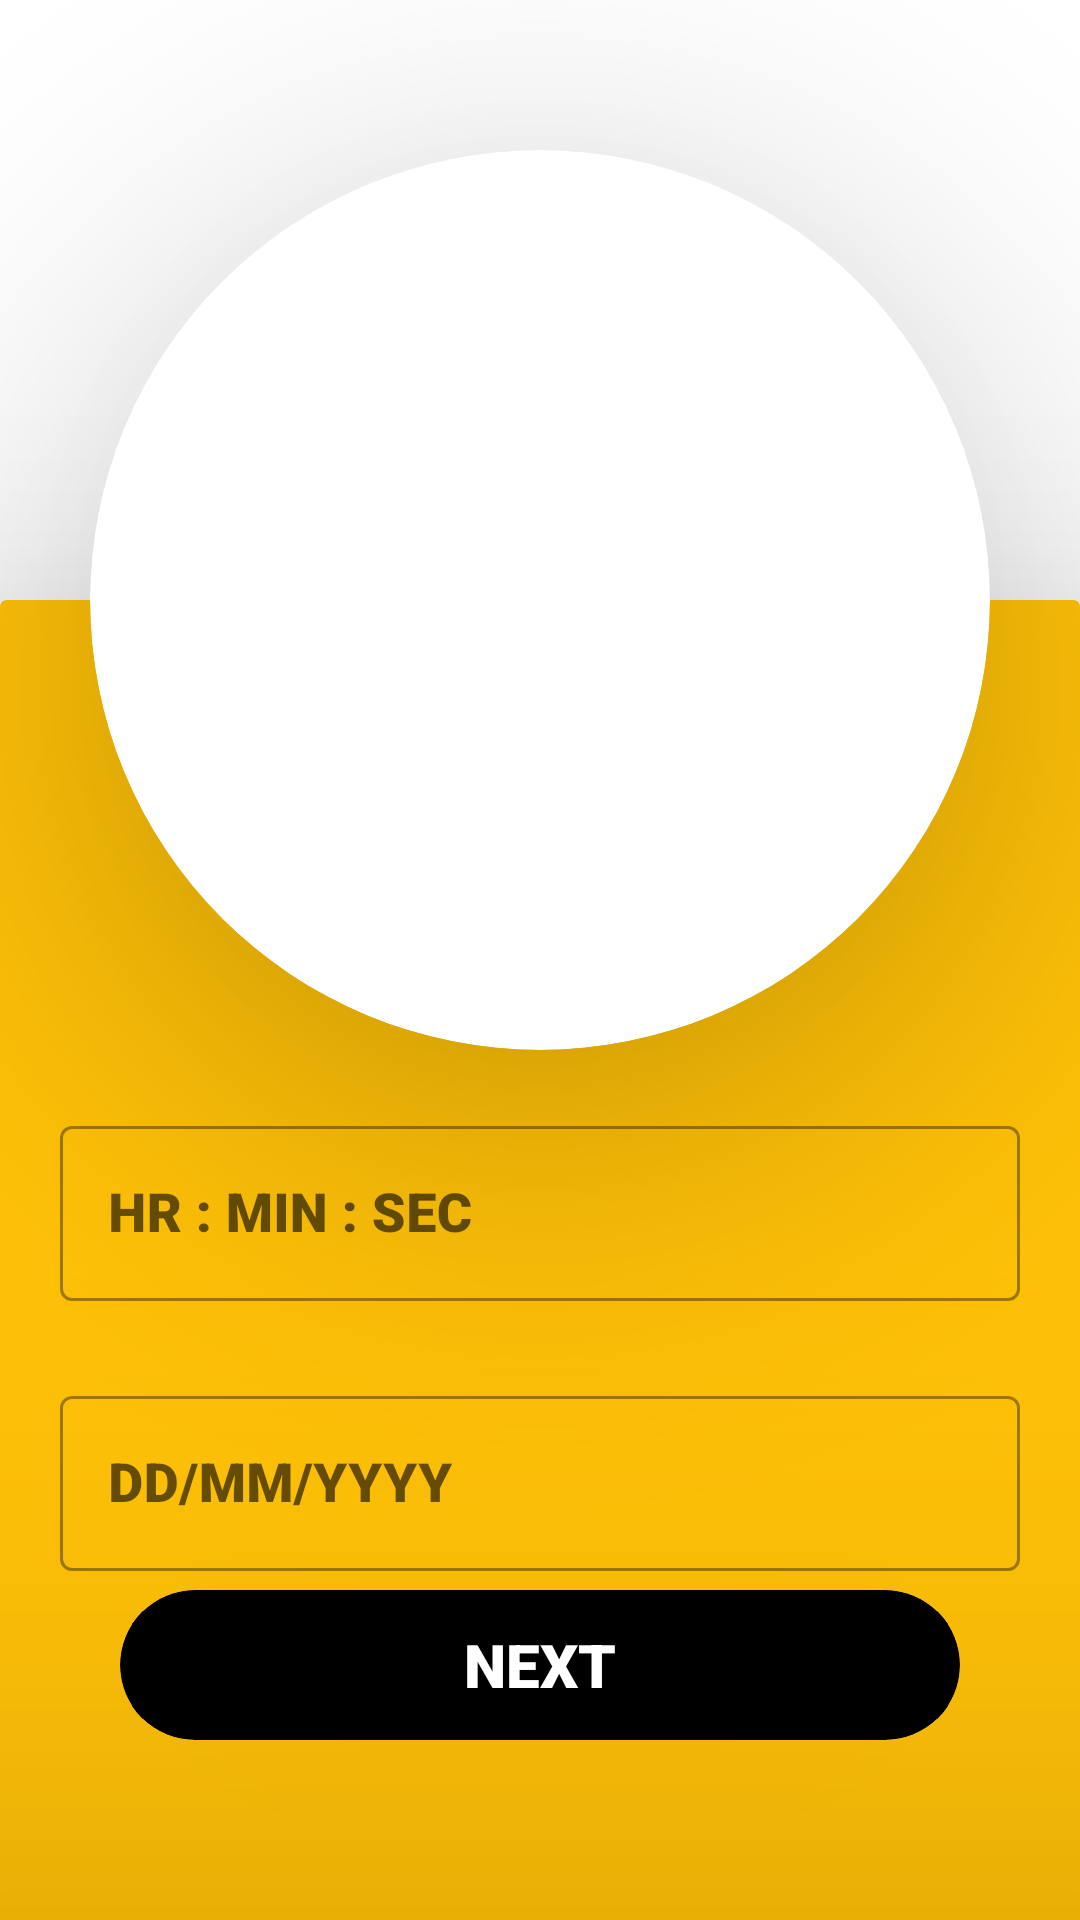

Here is an Android app screen rendered from its layout file. Give the layout XML and the strings, colors and styles it references.
<!-- AndroidManifest.xml: application theme Theme.CabBookingApp -->
<!-- res/layout/fragment_date_and_time.xml -->
<?xml version="1.0" encoding="utf-8"?>
<FrameLayout xmlns:android="http://schemas.android.com/apk/res/android"
    xmlns:tools="http://schemas.android.com/tools"
    android:layout_width="match_parent"
    android:layout_height="match_parent"
    xmlns:app="http://schemas.android.com/apk/res-auto"
    tools:context=".fragment_date_and_time">

    <androidx.constraintlayout.widget.ConstraintLayout
        android:layout_width="match_parent"
        android:layout_height="match_parent">
        <ImageView
            app:layout_constraintTop_toTopOf="parent"
            app:layout_constraintLeft_toLeftOf="parent"
            app:layout_constraintRight_toRightOf="parent"
            android:layout_width="match_parent"
            android:layout_height="400dp"
            android:src="@drawable/dt_bg"
            android:scaleType="centerCrop"/>

        <androidx.cardview.widget.CardView
            android:id="@+id/frame_cv_dtf"
            android:layout_width="300dp"
            android:layout_height="300dp"
            app:cardCornerRadius="150dp"
            app:cardElevation="60dp"
            app:layout_constraintTop_toTopOf="parent"
            app:layout_constraintLeft_toLeftOf="parent"
            app:layout_constraintRight_toRightOf="parent"
            android:layout_marginTop="50dp"
            android:padding="60dp">

        </androidx.cardview.widget.CardView>

        <androidx.cardview.widget.CardView
            android:foreground="@drawable/glass_effect"
            android:layout_width="match_parent"
            android:layout_height="1000dp"
            android:rotation="180"
            android:layout_marginTop="200dp"
            app:cardElevation="50dp"
            app:layout_constraintRight_toRightOf="parent"
            app:layout_constraintTop_toTopOf="parent"
            app:layout_constraintTop_toBottomOf="parent"
            app:layout_constraintLeft_toLeftOf="parent"
            app:cardBackgroundColor="#FFC107"/>
        <com.google.android.material.textfield.TextInputLayout
            android:elevation="60dp"
            app:layout_constraintTop_toBottomOf="@id/frame_cv_dtf"
            android:layout_width="match_parent"
            android:layout_height="70dp"

            android:id="@+id/time_etl_dtf"
            android:layout_margin="20dp"
            style="@style/Widget.MaterialComponents.TextInputLayout.OutlinedBox">
            <com.google.android.material.textfield.TextInputEditText
                android:layout_width="match_parent"
                android:layout_height="wrap_content"
                android:lineSpacingMultiplier="0.75"
                android:hint="HR : MIN : SEC"
                android:fontFamily="sans-serif-black"
                android:textSize="18sp"/>
        </com.google.android.material.textfield.TextInputLayout>
        <com.google.android.material.textfield.TextInputLayout
            android:elevation="60dp"
            app:layout_constraintTop_toBottomOf="@id/time_etl_dtf"
            android:layout_width="match_parent"
            android:layout_height="70dp"
            android:id="@+id/date_etl_dtf"
            android:layout_margin="20dp"
            style="@style/Widget.MaterialComponents.TextInputLayout.OutlinedBox">
            <com.google.android.material.textfield.TextInputEditText
                android:layout_width="match_parent"
                android:layout_height="wrap_content"
                android:lineSpacingMultiplier="0.75"
                android:hint="DD/MM/YYYY"
                android:fontFamily="sans-serif-black"
                android:textSize="18sp"/>
        </com.google.android.material.textfield.TextInputLayout>
        <androidx.cardview.widget.CardView
            android:layout_width="match_parent"
            android:layout_height="50dp"
            android:layout_marginHorizontal="40dp"
            app:layout_constraintBottom_toBottomOf="parent"
            android:layout_marginBottom="60dp"
            app:cardElevation="150dp"
            app:cardCornerRadius="25dp"
            app:cardBackgroundColor="@color/black">
            <Button
                android:id="@+id/date_to_category"
                android:backgroundTint="@color/black"
                android:layout_width="match_parent"
                android:layout_height="wrap_content"
                android:text="Next"
                android:textColor="@color/white"
                android:textSize="20sp"
                android:fontFamily="sans-serif-black"
                android:layout_gravity="center"/>
        </androidx.cardview.widget.CardView>

    </androidx.constraintlayout.widget.ConstraintLayout>


</FrameLayout>
<!-- resources referenced by this layout -->
<resources>
  <color name="black">#FF000000</color>
  <color name="white">#FFFFFFFF</color>
  <style name="Theme.CabBookingApp" parent="Theme.MaterialComponents.DayNight.DarkActionBar">
          
          <item name="colorPrimary">@color/purple_500</item>
          <item name="colorPrimaryVariant">@color/purple_700</item>
          <item name="colorOnPrimary">@color/white</item>
          
          <item name="colorSecondary">@color/teal_200</item>
          <item name="colorSecondaryVariant">@color/teal_700</item>
          <item name="colorOnSecondary">@color/black</item>
          
          <item name="android:statusBarColor" tools:targetApi="l">?attr/colorPrimaryVariant</item>
          
      </style>
  <color name="purple_500">#FF6200EE</color>
  <color name="purple_700">#FF3700B3</color>
  <color name="teal_200">#FF03DAC5</color>
  <color name="teal_700">#FF018786</color>
</resources>
